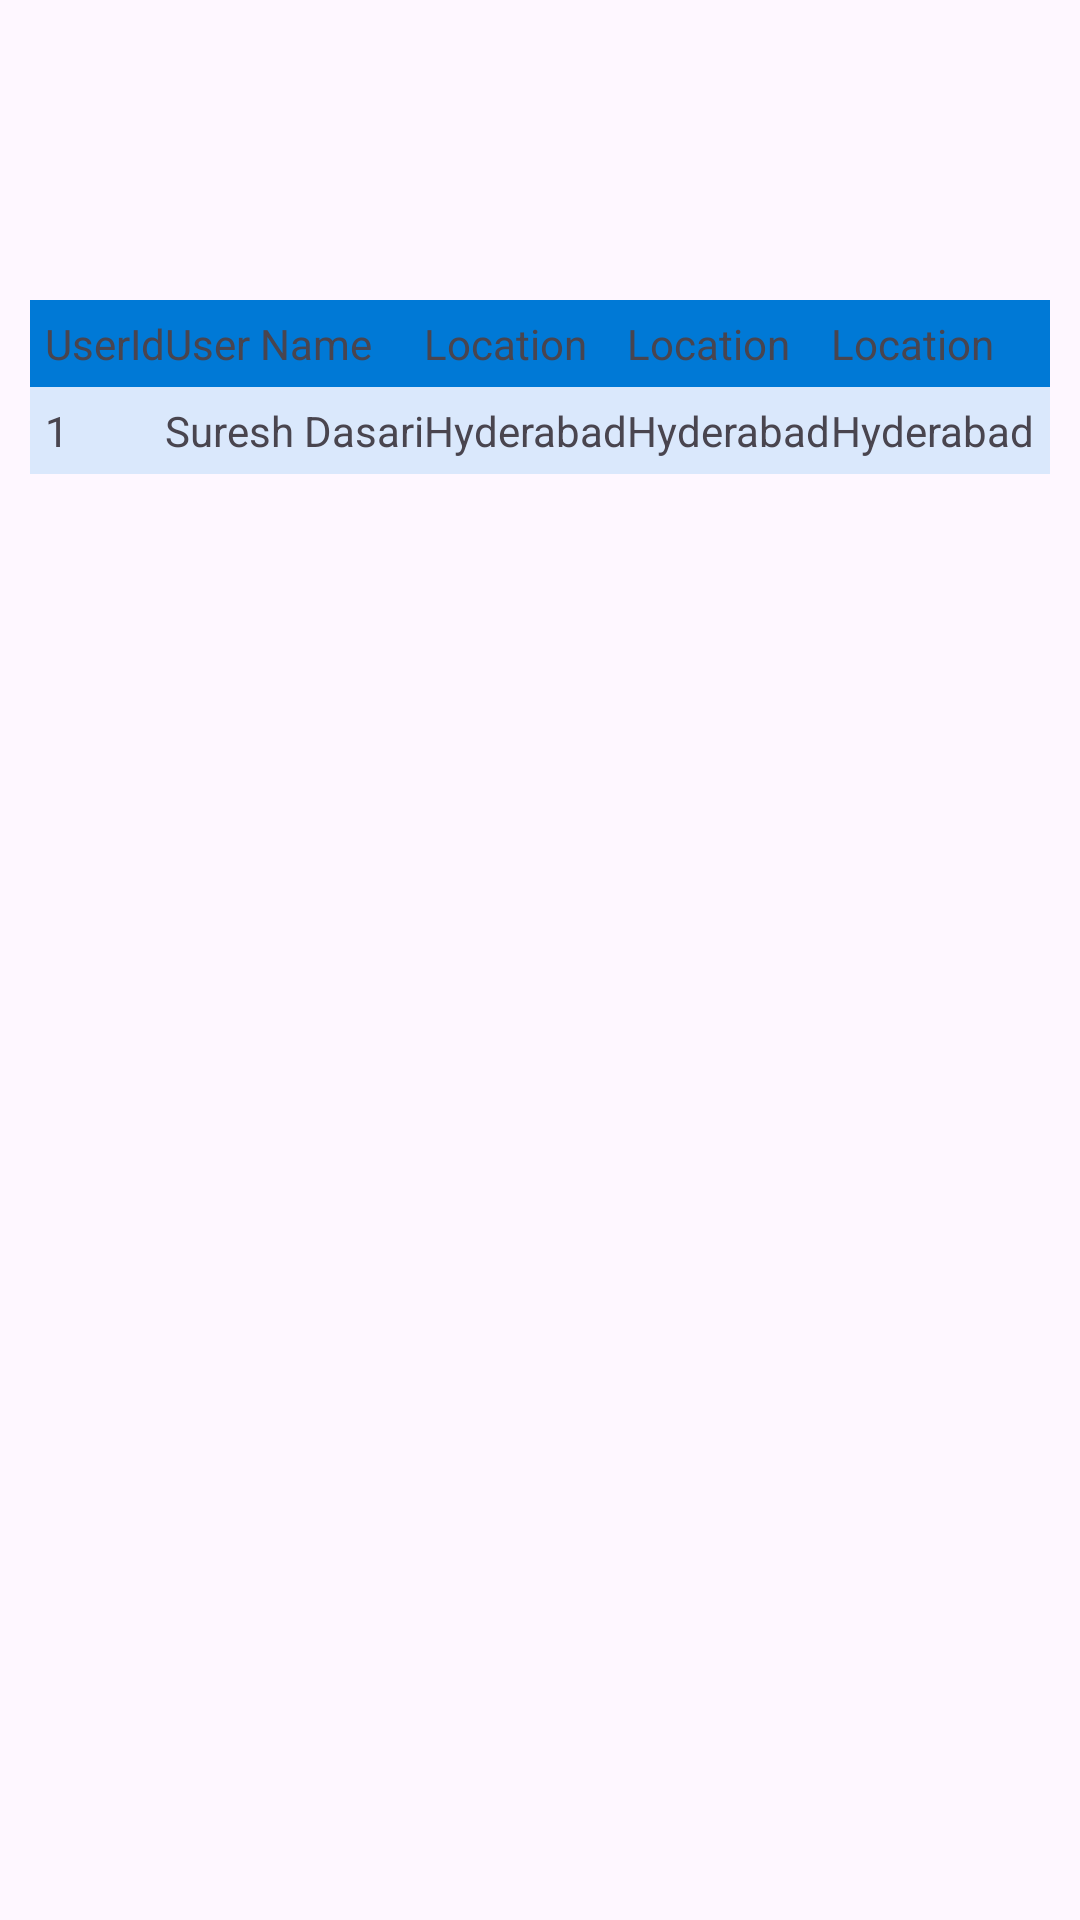

Android layout source for this screen:
<!-- AndroidManifest.xml: application theme Theme.MyFragmentsApp -->
<!-- res/layout/fragment_course_list.xml -->
<?xml version="1.0" encoding="utf-8"?>
<FrameLayout xmlns:android="http://schemas.android.com/apk/res/android"
    xmlns:tools="http://schemas.android.com/tools"
    android:layout_width="match_parent"
    android:layout_height="match_parent"
    tools:context=".CourseListFragment">


    <TableLayout xmlns:android="http://schemas.android.com/apk/res/android"
        android:layout_width="match_parent"
        android:layout_height="match_parent"
        android:layout_marginTop="100dp"
        android:paddingLeft="10dp"
        android:paddingRight="10dp">

        <TableRow
            android:background="#0079D6"
            android:padding="5dp">

            <TextView
                android:layout_width="wrap_content"
                android:layout_height="wrap_content"
                android:layout_weight="1"
                android:text="UserId" />

            <TextView
                android:layout_width="wrap_content"
                android:layout_height="wrap_content"
                android:layout_weight="1"
                android:text="User Name" />

            <TextView
                android:layout_width="wrap_content"
                android:layout_height="wrap_content"
                android:layout_weight="1"
                android:text="Location" />

            <TextView
                android:layout_width="wrap_content"
                android:layout_height="wrap_content"
                android:layout_weight="1"
                android:text="Location" />

            <TextView
                android:layout_width="wrap_content"
                android:layout_height="wrap_content"
                android:layout_weight="1"
                android:text="Location" />
        </TableRow>

        <TableRow
            android:background="#DAE8FC"
            android:padding="5dp">

            <TextView
                android:layout_width="wrap_content"
                android:layout_height="wrap_content"
                android:layout_weight="1"
                android:text="1" />

            <TextView
                android:layout_width="wrap_content"
                android:layout_height="wrap_content"
                android:layout_weight="1"
                android:text="Suresh Dasari" />

            <TextView
                android:layout_width="wrap_content"
                android:layout_height="wrap_content"
                android:layout_weight="1"
                android:text="Hyderabad" />

            <TextView
                android:layout_width="wrap_content"
                android:layout_height="wrap_content"
                android:layout_weight="1"
                android:text="Hyderabad" />

            <TextView
                android:layout_width="wrap_content"
                android:layout_height="wrap_content"
                android:layout_weight="1"
                android:text="Hyderabad" />
        </TableRow>
    </TableLayout>


</FrameLayout>
<!-- resources referenced by this layout -->
<resources>
  <style name="Theme.MyFragmentsApp" parent="Base.Theme.MyFragmentsApp" />
  <style name="Base.Theme.MyFragmentsApp" parent="Theme.Material3.DayNight.NoActionBar">
          
          
      </style>
</resources>
